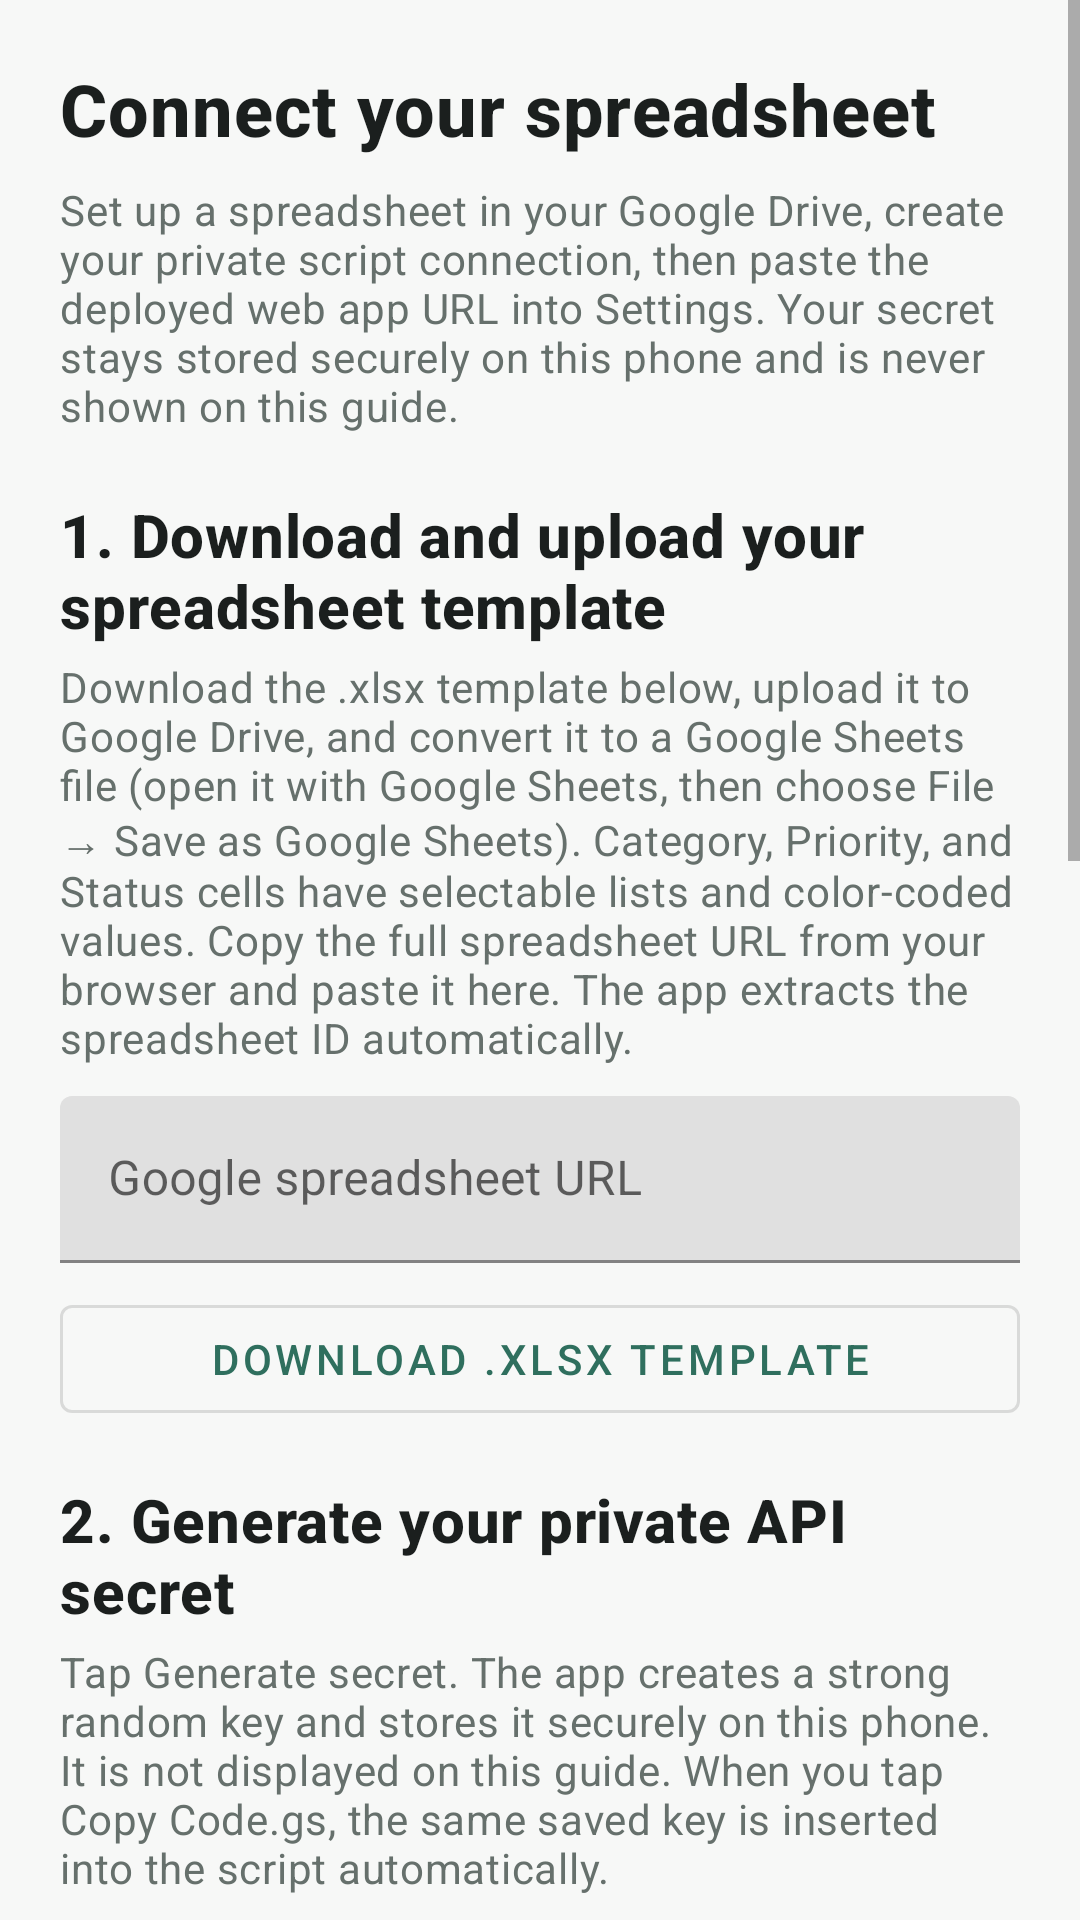

Produce the Android XML layout that renders to this screen, including the resource entries it uses.
<!-- AndroidManifest.xml: application theme Theme.Tracker -->
<!-- res/layout/activity_setup_guide.xml -->
<?xml version="1.0" encoding="utf-8"?>
<ScrollView xmlns:android="http://schemas.android.com/apk/res/android"
    android:layout_width="match_parent"
    android:layout_height="match_parent"
    android:fillViewport="true">

    <LinearLayout
        android:layout_width="match_parent"
        android:layout_height="wrap_content"
        android:orientation="vertical"
        android:padding="20dp">

        <TextView
            style="@style/Tracker.Heading"
            android:layout_width="match_parent"
            android:layout_height="wrap_content"
            android:text="@string/setup_guide_title"
            android:textSize="24sp"
            android:textStyle="bold" />

        <TextView
            style="@style/Tracker.Muted"
            android:layout_width="match_parent"
            android:layout_height="wrap_content"
            android:layout_marginTop="8dp"
            android:text="@string/setup_guide_intro" />

        <TextView
            style="@style/Tracker.Heading"
            android:layout_width="match_parent"
            android:layout_height="wrap_content"
            android:layout_marginTop="20dp"
            android:text="@string/setup_step_one"
            android:textStyle="bold" />
        <TextView
            style="@style/Tracker.Muted"
            android:layout_width="match_parent"
            android:layout_height="wrap_content"
            android:layout_marginTop="4dp"
            android:text="@string/setup_step_one_detail" />

        <com.google.android.material.textfield.TextInputLayout
            android:layout_width="match_parent"
            android:layout_height="wrap_content"
            android:layout_marginTop="10dp"
            android:hint="@string/spreadsheet_url_hint">
            <com.google.android.material.textfield.TextInputEditText
                android:id="@+id/spreadsheetUrlInput"
                android:layout_width="match_parent"
                android:layout_height="wrap_content"
                android:inputType="textUri" />
        </com.google.android.material.textfield.TextInputLayout>

        <com.google.android.material.button.MaterialButton
            android:id="@+id/downloadTemplateButton"
            style="@style/Widget.MaterialComponents.Button.OutlinedButton"
            android:layout_width="match_parent"
            android:layout_height="wrap_content"
            android:layout_marginTop="8dp"
            android:text="@string/download_template" />

        <TextView
            style="@style/Tracker.Heading"
            android:layout_width="match_parent"
            android:layout_height="wrap_content"
            android:layout_marginTop="16dp"
            android:text="@string/setup_step_two"
            android:textStyle="bold" />
        <TextView
            style="@style/Tracker.Muted"
            android:layout_width="match_parent"
            android:layout_height="wrap_content"
            android:layout_marginTop="4dp"
            android:text="@string/setup_step_two_detail" />

        <com.google.android.material.button.MaterialButton
            android:id="@+id/generateSecretButton"
            style="@style/Widget.MaterialComponents.Button.OutlinedButton"
            android:layout_width="match_parent"
            android:layout_height="wrap_content"
            android:layout_marginTop="10dp"
            android:text="@string/generate_secret" />

        <TextView
            style="@style/Tracker.Heading"
            android:layout_width="match_parent"
            android:layout_height="wrap_content"
            android:layout_marginTop="16dp"
            android:text="@string/setup_step_three"
            android:textStyle="bold" />
        <TextView
            style="@style/Tracker.Muted"
            android:layout_width="match_parent"
            android:layout_height="wrap_content"
            android:layout_marginTop="4dp"
            android:text="@string/setup_step_three_detail" />

        <com.google.android.material.button.MaterialButton
            android:id="@+id/viewCodeButton"
            style="@style/Widget.MaterialComponents.Button.OutlinedButton"
            android:layout_width="match_parent"
            android:layout_height="wrap_content"
            android:layout_marginTop="10dp"
            android:text="@string/view_code" />
        <com.google.android.material.button.MaterialButton
            android:id="@+id/copyCodeButton"
            style="@style/Widget.MaterialComponents.Button.OutlinedButton"
            android:layout_width="match_parent"
            android:layout_height="wrap_content"
            android:text="@string/build_and_copy_code" />

        <TextView
            android:id="@+id/codeText"
            android:layout_width="match_parent"
            android:layout_height="wrap_content"
            android:layout_marginTop="8dp"
            android:background="@color/brand_soft"
            android:fontFamily="monospace"
            android:padding="12dp"
            android:textIsSelectable="true"
            android:textSize="11sp"
            android:visibility="gone" />

        <TextView
            style="@style/Tracker.Heading"
            android:layout_width="match_parent"
            android:layout_height="wrap_content"
            android:layout_marginTop="16dp"
            android:text="@string/setup_step_four"
            android:textStyle="bold" />
        <TextView
            style="@style/Tracker.Muted"
            android:layout_width="match_parent"
            android:layout_height="wrap_content"
            android:layout_marginTop="4dp"
            android:text="@string/setup_step_four_detail" />

        <TextView
            style="@style/Tracker.Heading"
            android:layout_width="match_parent"
            android:layout_height="wrap_content"
            android:layout_marginTop="16dp"
            android:text="@string/setup_step_five"
            android:textStyle="bold" />
        <TextView
            style="@style/Tracker.Muted"
            android:layout_width="match_parent"
            android:layout_height="wrap_content"
            android:layout_marginTop="4dp"
            android:text="@string/setup_step_five_detail" />

        <com.google.android.material.button.MaterialButton
            android:id="@+id/openSettingsButton"
            android:layout_width="match_parent"
            android:layout_height="56dp"
            android:layout_marginTop="20dp"
            android:text="@string/open_connection_settings" />
    </LinearLayout>
</ScrollView>
<!-- resources referenced by this layout -->
<resources>
  <color name="brand_soft">#E3F1EC</color>
  <string name="build_and_copy_code">Build and copy Code.gs</string>
  <string name="download_template">Download .xlsx template</string>
  <string name="generate_secret">Generate secret</string>
  <string name="open_connection_settings">Open connection settings</string>
  <string name="setup_guide_intro">Set up a spreadsheet in your Google Drive, create your private script connection, then paste the deployed web app URL into Settings. Your secret stays stored securely on this phone and is never shown on this guide.</string>
  <string name="setup_guide_title">Connect your spreadsheet</string>
  <string name="setup_step_five">5. Finish connecting this app</string>
  <string name="setup_step_five_detail">Open connection settings and paste the deployed /exec URL. The secret generated in this app is already saved securely in the secret field; do not generate a different one. Tap Save and Test connection. A successful test means you are ready to record and report activities.</string>
  <string name="setup_step_four">4. Deploy as a web app</string>
  <string name="setup_step_four_detail">In Apps Script, tap Deploy → New deployment → select Web app. Set Execute as to Me and Who has access to Anyone, then Deploy and approve Google’s permissions. Copy the Web app URL ending in /exec. After changing the script later, deploy a new version.</string>
  <string name="setup_step_one">1. Download and upload your spreadsheet template</string>
  <string name="setup_step_one_detail">Download the .xlsx template below, upload it to Google Drive, and convert it to a Google Sheets file (open it with Google Sheets, then choose File → Save as Google Sheets). Category, Priority, and Status cells have selectable lists and color-coded values. Copy the full spreadsheet URL from your browser and paste it here. The app extracts the spreadsheet ID automatically.</string>
  <string name="setup_step_three">3. Add the provided Code.gs script</string>
  <string name="setup_step_three_detail">After pasting the spreadsheet URL above and generating your secret, tap Build and copy Code.gs. The app automatically inserts the spreadsheet ID and saved secret into the copied script without displaying the secret. Open the spreadsheet, choose Extensions → Apps Script, replace the editor contents with the copied script, and Save. Select setupWorkbook in the function list and Run it once; approve access when Google asks.</string>
  <string name="setup_step_two">2. Generate your private API secret</string>
  <string name="setup_step_two_detail">Tap Generate secret. The app creates a strong random key and stores it securely on this phone. It is not displayed on this guide. When you tap Copy Code.gs, the same saved key is inserted into the script automatically.</string>
  <string name="spreadsheet_url_hint">Google spreadsheet URL</string>
  <string name="view_code">View Code.gs</string>
  <style name="Tracker.Heading" parent="TextAppearance.MaterialComponents.Headline6">
          <item name="android:textColor">@color/ink</item>
      </style>
  <style name="Tracker.Muted" parent="TextAppearance.MaterialComponents.Body2">
          <item name="android:textColor">@color/muted</item>
      </style>
  <color name="ink">#1B1F1E</color>
  <color name="muted">#66706C</color>
  <color name="brand">#2F6F5E</color>
  <color name="brand_dark">#1E4D40</color>
  <color name="surface">#F7F8F7</color>
</resources>
